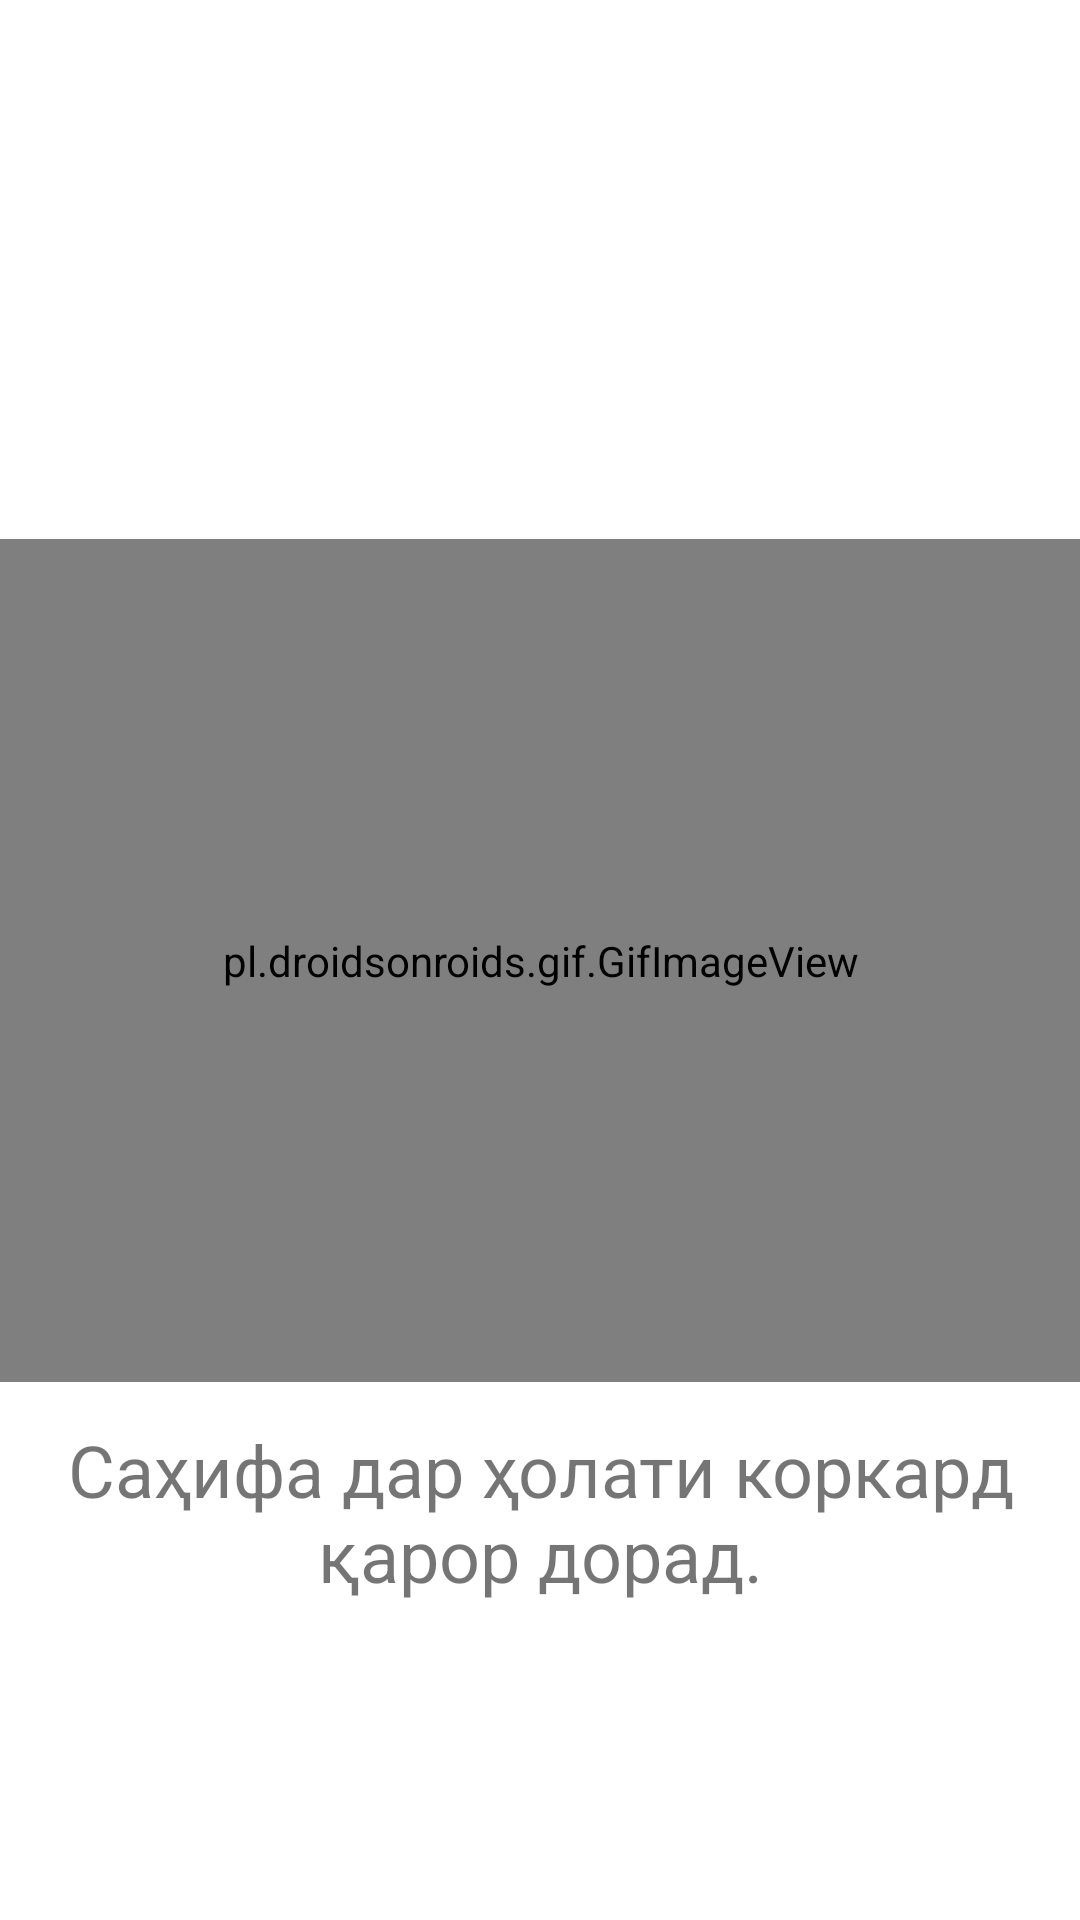

Here is an Android app screen rendered from its layout file. Give the layout XML and the strings, colors and styles it references.
<!-- AndroidManifest.xml: application theme Theme.MediaSavod -->
<!-- res/layout/fragment_profile.xml -->
<?xml version="1.0" encoding="utf-8"?>
<androidx.constraintlayout.widget.ConstraintLayout xmlns:android="http://schemas.android.com/apk/res/android"
    xmlns:app="http://schemas.android.com/apk/res-auto"
    xmlns:tools="http://schemas.android.com/tools"
    android:layout_width="match_parent"
    android:layout_height="match_parent"
    tools:context=".fragments.ProfileFragment">

    <pl.droidsonroids.gif.GifImageView
        android:id="@+id/gifImageView"
        android:layout_width="378dp"
        android:layout_height="281dp"
        android:background="@drawable/building"
        app:layout_constraintBottom_toBottomOf="parent"
        app:layout_constraintEnd_toEndOf="parent"
        app:layout_constraintHorizontal_bias="0.515"
        app:layout_constraintStart_toStartOf="parent"
        app:layout_constraintTop_toTopOf="parent" />

    <TextView
        android:layout_width="wrap_content"
        android:layout_height="wrap_content"
        android:text="Саҳифа дар ҳолати коркард қарор дорад."
        android:textSize="24sp"
      android:textAlignment="center"
        app:layout_constraintBottom_toBottomOf="parent"
        app:layout_constraintEnd_toEndOf="parent"
        app:layout_constraintHorizontal_bias="0.498"
        app:layout_constraintStart_toStartOf="parent"
        app:layout_constraintTop_toBottomOf="@+id/gifImageView"
        app:layout_constraintVertical_bias="0.109" />

</androidx.constraintlayout.widget.ConstraintLayout>
<!-- resources referenced by this layout -->
<resources>
  <!-- drawable building: gif bitmap (drawable, 188127 bytes) -->
  <style name="Theme.MediaSavod" parent="Theme.MaterialComponents.DayNight.NoActionBar">
          
          <item name="colorPrimary">@color/teal_200</item>
          <item name="colorPrimaryVariant">@color/black</item>
          <item name="colorOnPrimary">@color/white</item>
          
  
  
  
  
  
          <item name="colorSecondary">@color/teal_200</item>
          <item name="colorSecondaryVariant">@color/black</item>
          <item name="colorOnSecondary">@color/black</item>
          
          <item name="android:statusBarColor" tools:targetApi="l">?attr/colorPrimaryVariant</item>
          
      </style>
  <color name="teal_200">#FF03DAC5</color>
  <color name="black">#1C0808</color>
  <color name="white">#FFFFFFFF</color>
</resources>
